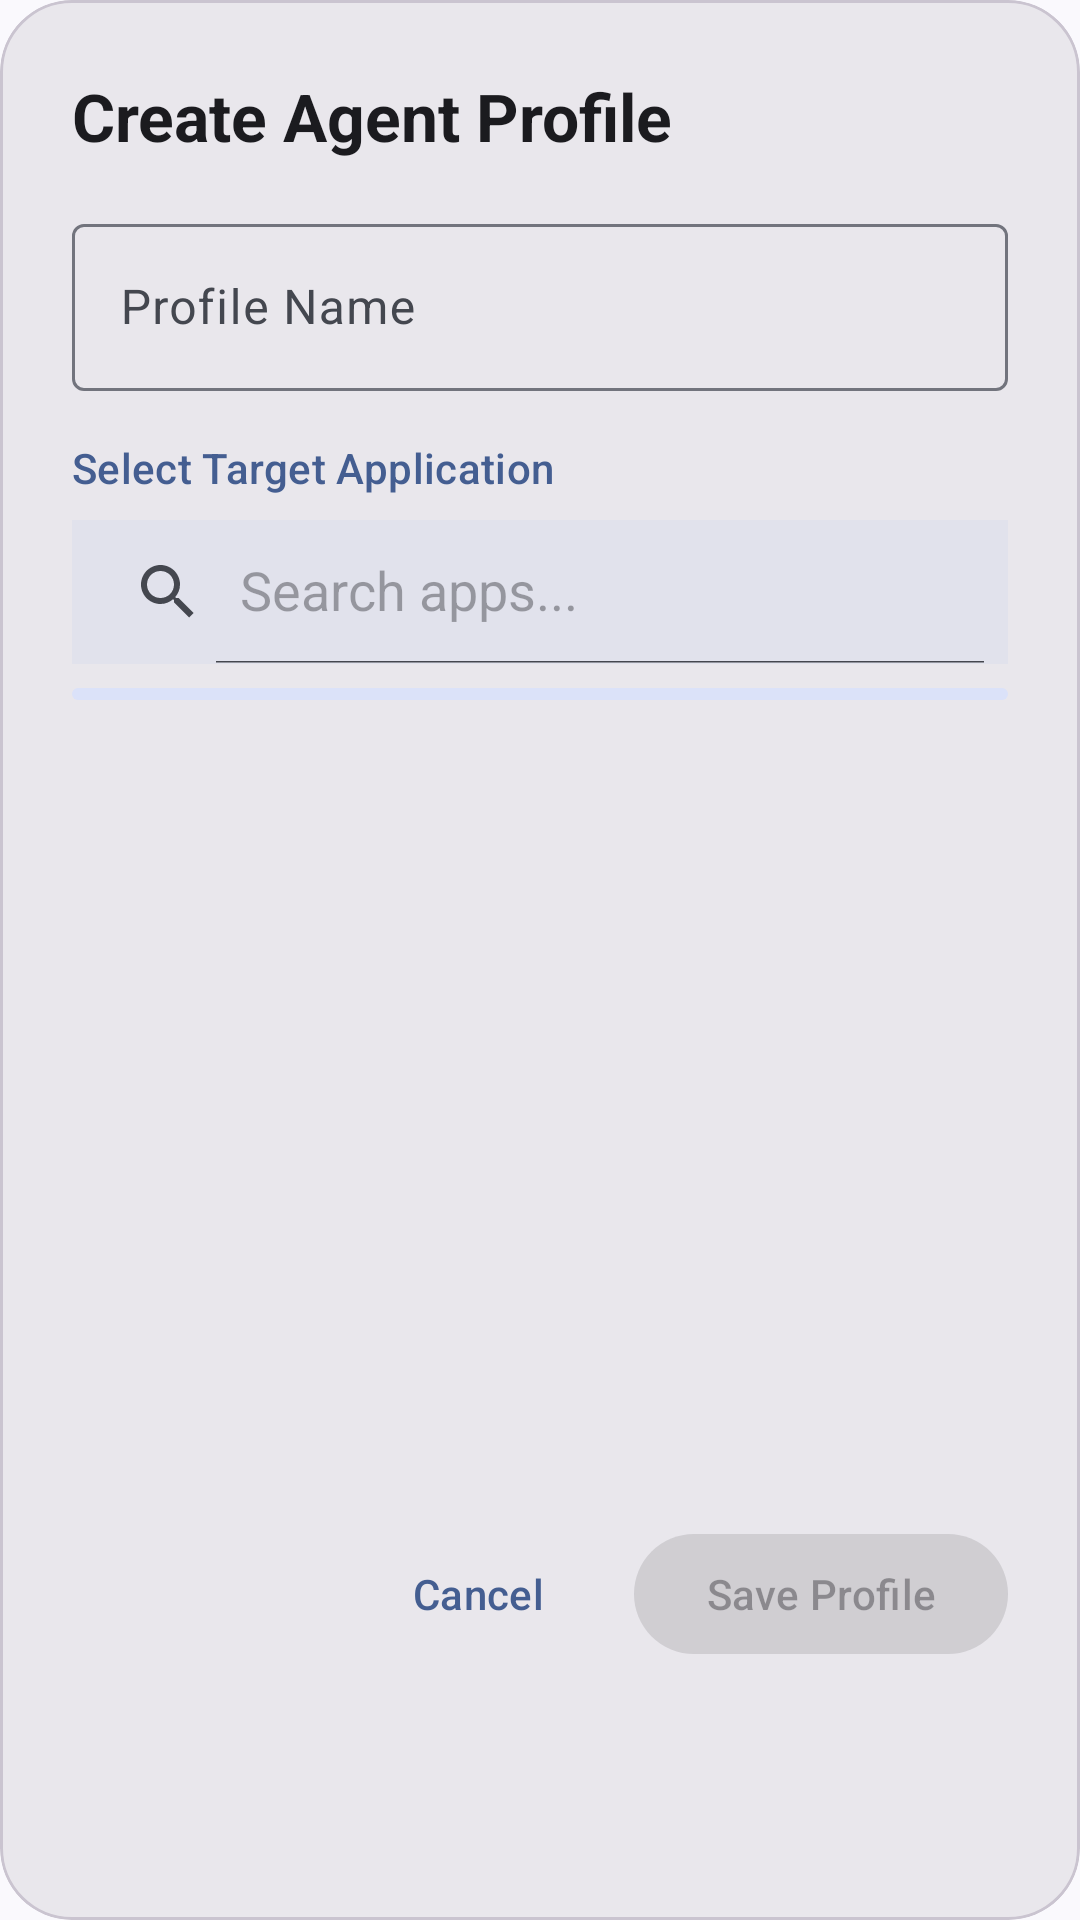

Write the Android layout XML for this screen, with the resource values it uses.
<!-- AndroidManifest.xml: application theme Theme.CodeAssist -->
<!-- res/layout/dialog_create_profile.xml -->
<?xml version="1.0" encoding="utf-8"?>
<com.google.android.material.card.MaterialCardView xmlns:android="http://schemas.android.com/apk/res/android"
    xmlns:app="http://schemas.android.com/apk/res-auto"
    android:layout_width="match_parent"
    android:layout_height="wrap_content"
    app:cardCornerRadius="24dp"
    app:cardElevation="0dp"
    app:cardBackgroundColor="?attr/colorSurfaceContainerHigh">

    <LinearLayout
        android:layout_width="match_parent"
        android:layout_height="wrap_content"
        android:orientation="vertical"
        android:padding="24dp">

        <TextView
            android:layout_width="match_parent"
            android:layout_height="wrap_content"
            android:text="Create Agent Profile"
            android:textAppearance="?attr/textAppearanceTitleLarge"
            android:textColor="?attr/colorOnSurface"
            android:textStyle="bold"
            android:layout_marginBottom="16dp"/>

        <com.google.android.material.textfield.TextInputLayout
            style="@style/Widget.Material3.TextInputLayout.OutlinedBox"
            android:layout_width="match_parent"
            android:layout_height="wrap_content"
            android:hint="Profile Name"
            android:layout_marginBottom="16dp">
            
            <com.google.android.material.textfield.TextInputEditText
                android:id="@+id/etProfileName"
                android:layout_width="match_parent"
                android:layout_height="wrap_content"
                android:inputType="textPersonName"
                android:maxLines="1"/>
        </com.google.android.material.textfield.TextInputLayout>

        <TextView
            android:layout_width="match_parent"
            android:layout_height="wrap_content"
            android:text="Select Target Application"
            android:textAppearance="?attr/textAppearanceLabelLarge"
            android:textColor="?attr/colorPrimary"
            android:layout_marginBottom="8dp"/>

        <androidx.appcompat.widget.SearchView
            android:id="@+id/searchApps"
            android:layout_width="match_parent"
            android:layout_height="wrap_content"
            android:background="?attr/colorSurfaceVariant"
            app:iconifiedByDefault="false"
            app:queryHint="Search apps..."
            android:layout_marginBottom="8dp"/>

        <com.google.android.material.progressindicator.LinearProgressIndicator
            android:id="@+id/progressApps"
            android:layout_width="match_parent"
            android:layout_height="wrap_content"
            android:indeterminate="true"
            android:layout_marginBottom="8dp"/>

        <androidx.recyclerview.widget.RecyclerView
            android:id="@+id/rvApps"
            android:layout_width="match_parent"
            android:layout_height="250dp"
            android:clipToPadding="false"/>

        <LinearLayout
            android:layout_width="match_parent"
            android:layout_height="wrap_content"
            android:orientation="horizontal"
            android:gravity="end"
            android:layout_marginTop="16dp">

            <com.google.android.material.button.MaterialButton
                android:id="@+id/btnCancel"
                style="@style/Widget.Material3.Button.TextButton"
                android:layout_width="wrap_content"
                android:layout_height="wrap_content"
                android:layout_marginEnd="8dp"
                android:text="Cancel"/>

            <com.google.android.material.button.MaterialButton
                android:id="@+id/btnSaveProfile"
                style="@style/Widget.Material3.Button.TonalButton"
                android:layout_width="wrap_content"
                android:layout_height="wrap_content"
                android:text="Save Profile"
                android:enabled="false"/>
        </LinearLayout>
    </LinearLayout>
</com.google.android.material.card.MaterialCardView>
<!-- resources referenced by this layout -->
<resources>
  <style name="Theme.CodeAssist" parent="Theme.Material3.DynamicColors.DayNight.NoActionBar">
          
          <item name="android:statusBarColor">?attr/colorSurface</item>
          <item name="android:windowLightStatusBar">false</item>
          <item name="bottomSheetDialogTheme">@style/CustomBottomSheetDialog</item>
      </style>
  <style name="CustomBottomSheetDialog" parent="Theme.Design.Light.BottomSheetDialog">
          <item name="bottomSheetStyle">@style/CustomBottomSheetStyle</item>
      </style>
  <style name="CustomBottomSheetStyle" parent="Widget.Design.BottomSheet.Modal">
          <item name="shapeAppearanceHeading">@style/CustomBottomSheetShape</item>
          <item name="backgroundTint">?attr/colorSurface</item>
      </style>
  <style name="CustomBottomSheetShape" parent="ShapeAppearance.Material3.LargeComponent">
          <item name="cornerSizeTopLeft">24dp</item>
          <item name="cornerSizeTopRight">24dp</item>
          <item name="cornerSizeBottomLeft">0dp</item>
          <item name="cornerSizeBottomRight">0dp</item>
      </style>
</resources>
